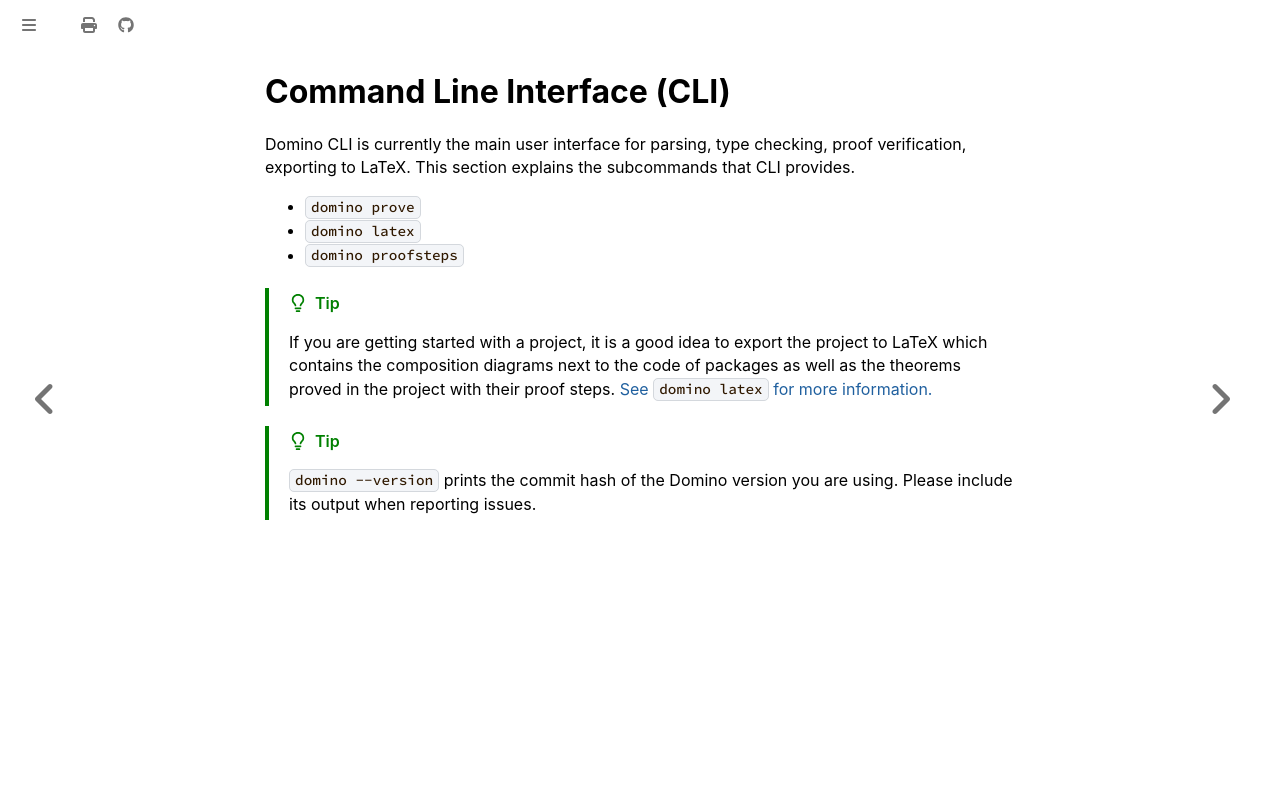

repository: domino-lang/domino-lang.github.io · page: book/interfaces/cli.html · generator: mdbook

# Command Line Interface (CLI)

Domino CLI is currently the main user interface for parsing, type checking, 
proof verification, exporting to LaTeX. This section explains the subcommands 
that CLI provides.

- [`domino prove`](./cli/prove.md)
- [`domino latex`](./cli/latex.md)
- [`domino proofsteps`](./cli/proofsteps.md)

> [!TIP]
> If you are getting started with a project, it is a good idea to export the 
> project to LaTeX which contains the composition diagrams next to the 
> code of packages as well as the theorems proved in the project with their 
> proof steps. [See `domino latex` for more information.](./cli/latex.md)

> [!TIP]
> `domino --version` prints the commit hash of the Domino version you are using.
> Please include its output when reporting issues.
